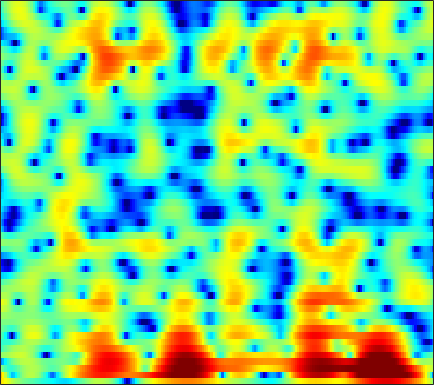

The table this chart was drawn from, first rows:
5.7209, 5.117, 4.3222, 3.5459, 2.9843, 2.2718, 1.6105, 1.1515, 0.59192, 0.10348, -0.31607, -0.59852, -0.94581, -1.2703, -1.5123, -1.8625, -2.2295, -2.5093, -2.8826, -3.2287, -3.5426, -3.774, -4.0902, -4.4237
6.61, 4.836, 2.118, -1.11, -3.84, -6.827, -6.425, -4.66, -2.414, -0.7307, 0.4641, 1.097, 1.65, 1.916, 1.934, 1.733, 1.289, 0.7933, -0.1106, -1.339, -2.971, -4.518, -7.063, -9.697
0.4429, -0.7329, -1.979, -2.774, -3.03, -2.92, -2.354, -1.755, -0.897, -0.09248, 0.5958, 1.028, 1.469, 1.726, 1.795, 1.73, 1.493, 1.226, 0.7732, 0.2304, -0.3622, -0.803, -1.307, -1.615
-8.737, -7.132, -4.806, -3.021, -1.959, -0.8485, 0.07384, 0.6607, 1.299, 1.752, 2.017, 2.122, 2.146, 2.033, 1.863, 1.529, 1.091, 0.7184, 0.2001, -0.29, -0.7037, -0.9207, -1.064, -1.041
0.6897, 0.7561, 0.9974, 1.367, 1.648, 1.991, 2.278, 2.469, 2.67, 2.757, 2.688, 2.523, 2.152, 1.565, 0.969, -0.08539, -1.538, -2.956, -5.503, -9.285, -15.4, -18.92, -12.69, -8.034
-2.61, -1.844, -1.022, -0.3229, 0.1272, 0.6403, 1.034, 1.262, 1.519, 1.701, 1.771, 1.735, 1.558, 1.225, 0.8773, 0.2894, -0.4335, -1.043, -1.9, -2.683, -3.214, -3.362, -3.217, -2.679
-3.083, -2.987, -2.979, -2.981, -2.892, -2.568, -2.03, -1.52, -0.7517, -0.0002781, 0.6687, 1.081, 1.477, 1.691, 1.737, 1.657, 1.448, 1.218, 0.8383, 0.4038, -0.04707, -0.3608, -0.6942, -0.8661
-1.517, -2.511, -4.529, -7.903, -12.22, -20.59, -11.35, -6.891, -3.111, -0.6356, 1.085, 2.052, 2.996, 3.604, 3.866, 3.978, 3.829, 3.557, 2.976, 2.128, 0.9751, -0.1323, -2.013, -4.475
-0.7337, -1.077, -1.65, -2.318, -2.739, -2.869, -2.416, -1.792, -0.7611, 0.2858, 1.218, 1.789, 2.372, 2.764, 2.931, 2.978, 2.825, 2.577, 2.062, 1.335, 0.3677, -0.5207, -1.908, -3.403
-0.271, -0.2755, -0.2775, -0.2824, -0.3012, -0.2846, -0.1788, -0.05674, 0.1567, 0.3944, 0.6584, 0.8449, 1.033, 1.135, 1.155, 1.107, 0.9723, 0.8133, 0.5308, 0.1872, -0.1897, -0.4743, -0.8202, -1.094
0.9832, 0.8922, 0.7267, 0.5719, 0.4491, 0.2778, 0.1498, 0.08958, 0.05936, 0.07894, 0.1538, 0.2196, 0.2941, 0.3208, 0.2861, 0.1575, -0.05105, -0.255, -0.5746, -0.8895, -1.153, -1.285, -1.337, -1.247
2.78, 2.542, 2.029, 1.359, 0.7855, -0.06546, -0.8817, -1.328, -1.548, -1.333, -0.8489, -0.4331, 0.06697, 0.3833, 0.4576, 0.3004, -0.1694, -0.7161, -1.695, -2.894, -4.082, -4.695, -4.722, -3.825
3.756, 3.556, 2.933, 1.778, 0.5279, -1.899, -5.917, -11.27, -20, -8.364, -3.594, -1.474, 0.3016, 1.258, 1.576, 1.528, 0.9403, 0.1291, -1.544, -4.121, -8.125, -12.48, -13.45, -7.751
1.599, 1.72, 1.677, 1.287, 0.7921, -0.05458, -1, -1.556, -1.719, -1.22, -0.3863, 0.2996, 1.07, 1.533, 1.648, 1.511, 1.048, 0.4987, -0.4439, -1.526, -2.58, -3.2, -3.601, -3.454
-0.1288, 0.2352, 0.5961, 0.8734, 0.9988, 1.129, 1.243, 1.321, 1.47, 1.707, 1.964, 2.137, 2.283, 2.307, 2.211, 1.899, 1.364, 0.7964, -0.1739, -1.408, -2.931, -4.285, -6.319, -8.204
-2.119, -1.645, -1.14, -0.6672, -0.3053, 0.1719, 0.6769, 1.058, 1.524, 1.944, 2.32, 2.539, 2.728, 2.785, 2.729, 2.495, 2.058, 1.583, 0.7128, -0.4798, -2.056, -3.563, -6.133, -9.126
-6.295, -6.088, -5.682, -5.172, -4.637, -3.758, -2.772, -1.987, -0.9624, -0.05816, 0.7024, 1.175, 1.686, 2.028, 2.181, 2.25, 2.162, 2.004, 1.666, 1.211, 0.6699, 0.2413, -0.3059, -0.6841
-12.31, -13.23, -14.56, -15.22, -14.21, -11.34, -8.437, -6.596, -4.534, -2.877, -1.599, -0.8513, -0.04676, 0.5441, 0.8753, 1.198, 1.413, 1.52, 1.611, 1.657, 1.682, 1.706, 1.753, 1.825
-14.25, -14.92, -16.58, -17.93, -16.68, -13.01, -9.635, -7.543, -5.414, -3.858, -2.686, -2.01, -1.367, -0.9141, -0.6556, -0.3714, -0.09987, 0.1105, 0.4257, 0.7779, 1.156, 1.452, 1.871, 2.284
-8.988, -8.27, -7.679, -7.038, -6.464, -5.493, -4.52, -3.833, -2.996, -2.434, -2.144, -2.087, -2.268, -2.637, -2.959, -3.317, -3.385, -3.18, -2.587, -1.786, -0.9105, -0.2639, 0.5809, 1.43
-2.429, -2.165, -1.793, -1.452, -1.212, -0.926, -0.6314, -0.5003, -0.4731, -0.6215, -1.114, -1.767, -3.07, -5.135, -7.398, -11.74, -15.44, -12.95, -8.835, -6.26, -4.683, -3.862, -2.933, -1.795
0.6336, 0.4428, 0.313, 0.252, 0.2696, 0.2879, 0.3541, 0.3985, 0.3236, 0.1223, -0.3216, -0.874, -1.892, -3.372, -4.745, -6.642, -7.734, -7.621, -6.859, -6.404, -7, -8.492, -13.13, -17.75
-1.113, -1.825, -2.679, -3.248, -3.404, -3.225, -2.829, -2.416, -1.844, -1.43, -1.126, -1.027, -1.082, -1.239, -1.415, -1.665, -1.879, -1.998, -2.154, -2.39, -2.791, -3.181, -3.486, -3.031
-6.177, -8.182, -11.6, -15.08, -15.71, -13.11, -10.12, -8.366, -6.478, -4.984, -3.842, -3.135, -2.393, -1.815, -1.47, -1.089, -0.7752, -0.5631, -0.294, -0.034, 0.2691, 0.5313, 0.9588, 1.532
-8.365, -10.48, -13.78, -16.8, -17.46, -16, -13.76, -12, -9.944, -8.053, -6.429, -5.377, -4.165, -3.202, -2.604, -1.92, -1.314, -0.8891, -0.3171, 0.2717, 0.8897, 1.38, 2.032, 2.68
-7.106, -8.59, -10.77, -13.16, -15.07, -17.13, -17.49, -15.88, -12.77, -10.05, -7.844, -6.556, -5.234, -4.314, -3.813, -3.321, -2.899, -2.535, -1.897, -1.033, -0.008948, 0.8057, 1.889, 2.87
-5.473, -6.579, -8.316, -10.51, -12.68, -15.85, -17.09, -14.83, -11.38, -8.593, -6.685, -5.694, -4.915, -4.713, -4.933, -5.752, -7.092, -8.084, -8.112, -5.968, -3.156, -1.258, 0.8537, 2.519
-4.98, -5.182, -5.513, -5.891, -6.143, -6.327, -6.16, -5.821, -5.103, -4.362, -3.722, -3.431, -3.348, -3.708, -4.36, -5.865, -8.332, -10.78, -12.07, -8.303, -4.415, -2.138, 0.1943, 1.947
-6.332, -5.656, -4.91, -4.297, -3.862, -3.366, -2.853, -2.518, -2.07, -1.705, -1.435, -1.328, -1.32, -1.487, -1.719, -2.108, -2.476, -2.625, -2.496, -1.942, -1.077, -0.3511, 0.6106, 1.483
-7.837, -6.536, -5.003, -3.704, -2.87, -1.917, -1.155, -0.674, -0.1779, 0.203, 0.4485, 0.5666, 0.6229, 0.5877, 0.5269, 0.4153, 0.3106, 0.2557, 0.2384, 0.2737, 0.3532, 0.4194, 0.4965, 0.5554
-8.849, -6.741, -4.425, -2.579, -1.488, -0.309, 0.572, 1.086, 1.584, 1.9, 2.068, 2.107, 2.075, 1.975, 1.871, 1.709, 1.534, 1.398, 1.19, 0.9316, 0.5728, 0.218, -0.4253, -1.302
-6.091, -4.124, -2.045, -0.4416, 0.5299, 1.504, 2.212, 2.552, 2.819, 2.859, 2.723, 2.516, 2.157, 1.75, 1.448, 1.108, 0.8577, 0.7221, 0.5628, 0.3607, 0.008548, -0.4169, -1.308, -2.743
-0.8204, -0.08049, 0.8782, 1.69, 2.201, 2.701, 2.993, 3.049, 2.913, 2.504, 1.818, 1.108, -0.05523, -1.401, -2.368, -3.272, -3.441, -3.14, -2.472, -1.848, -1.433, -1.314, -1.398, -1.751
1.64, 1.881, 2.208, 2.516, 2.682, 2.842, 2.832, 2.722, 2.327, 1.639, 0.5267, -0.6463, -2.904, -6.319, -10.33, -21.6, -15.68, -10.34, -6.668, -4.591, -3.3, -2.632, -1.972, -1.454
1.783, 1.747, 1.706, 1.734, 1.803, 1.924, 2.042, 2.069, 1.952, 1.577, 0.8587, 0.07624, -1.32, -3.048, -4.428, -5.849, -6.237, -5.961, -5.377, -4.914, -4.613, -4.368, -3.849, -3.008
0.2095, -0.3861, -1.158, -1.642, -1.553, -0.9069, 0.1242, 0.8625, 1.699, 2.197, 2.372, 2.279, 1.925, 1.312, 0.7612, -0.08515, -1.019, -1.819, -3.147, -4.986, -7.617, -10.13, -11.86, -8.598
-3.269, -5.002, -8.655, -15.91, -17.75, -8.756, -3.997, -1.621, 0.5461, 2.006, 2.919, 3.306, 3.477, 3.326, 3.018, 2.365, 1.419, 0.5009, -1.045, -3.05, -5.494, -7.433, -8.578, -6.9
-5.554, -6.269, -7.238, -7.726, -7.287, -5.565, -3.264, -1.669, 0.1679, 1.578, 2.573, 3.081, 3.442, 3.498, 3.333, 2.877, 2.156, 1.459, 0.351, -0.8859, -2.096, -2.877, -3.562, -3.701
-8.084, -7.495, -6.497, -5.274, -4.283, -2.804, -1.32, -0.2369, 1.075, 2.159, 2.987, 3.428, 3.798, 3.883, 3.775, 3.39, 2.75, 2.101, 1.009, -0.3277, -1.941, -3.307, -5.309, -7.169
-15.63, -12.69, -9.134, -6.293, -4.484, -2.436, -0.7409, 0.3689, 1.588, 2.565, 3.307, 3.698, 4.021, 4.097, 4.009, 3.672, 3.09, 2.482, 1.417, 0.01451, -1.864, -3.688, -7.006, -12.14
-16.71, -13.37, -9.488, -6.41, -4.517, -2.467, -0.7968, 0.2135, 1.312, 2.159, 2.774, 3.098, 3.344, 3.41, 3.342, 3.109, 2.702, 2.281, 1.559, 0.65, -0.4363, -1.33, -2.549, -3.58
-8.833, -7.542, -5.766, -4.047, -2.89, -1.505, -0.3716, 0.325, 1.078, 1.614, 1.962, 2.121, 2.211, 2.201, 2.131, 1.984, 1.78, 1.589, 1.283, 0.9164, 0.5084, 0.1799, -0.2575, -0.6472
-4.032, -3.275, -2.276, -1.342, -0.6904, 0.04512, 0.615, 0.9442, 1.202, 1.281, 1.19, 1.023, 0.7415, 0.4332, 0.251, 0.1068, 0.1122, 0.1946, 0.3562, 0.5116, 0.6102, 0.6255, 0.5833, 0.4693
-0.478, -0.02245, 0.5277, 1.013, 1.313, 1.601, 1.763, 1.758, 1.555, 1.107, 0.3733, -0.384, -1.651, -3.055, -3.914, -4.28, -3.588, -2.693, -1.473, -0.4711, 0.2292, 0.5803, 0.8356, 0.8837
1.632, 1.854, 2.104, 2.301, 2.399, 2.488, 2.465, 2.327, 1.97, 1.295, 0.1724, -1.066, -3.535, -7.649, -13.49, -22.92, -9.457, -5.646, -2.663, -0.8973, 0.1508, 0.5891, 0.8026, 0.6905
1.728, 1.648, 1.522, 1.429, 1.448, 1.583, 1.76, 1.899, 1.968, 1.804, 1.331, 0.7735, -0.2286, -1.404, -2.123, -2.422, -1.851, -1.113, -0.1436, 0.566, 0.9109, 0.8945, 0.5151, -0.2715
-0.03119, -0.8053, -2.1, -3.272, -3.556, -2.886, -1.431, -0.3091, 0.8945, 1.747, 2.266, 2.454, 2.498, 2.423, 2.331, 2.257, 2.236, 2.229, 2.19, 2.05, 1.687, 1.238, 0.3352, -1.04
-1.588, -3.137, -6.512, -13.19, -22.75, -10.84, -5.145, -2.612, -0.2793, 1.268, 2.307, 2.823, 3.246, 3.443, 3.456, 3.321, 3.065, 2.812, 2.415, 1.944, 1.409, 0.9624, 0.2247, -0.7371
-0.4596, -1.263, -2.475, -3.436, -3.67, -3.22, -2.121, -1.135, 0.1465, 1.245, 2.091, 2.556, 2.951, 3.059, 2.956, 2.546, 1.876, 1.246, 0.3176, -0.5351, -1.029, -1.129, -1.063, -0.9529
0.7234, 0.2081, -0.4538, -0.9825, -1.288, -1.431, -1.19, -0.7812, -0.07585, 0.7763, 1.584, 2.085, 2.505, 2.56, 2.343, 1.626, 0.2966, -1.2, -4.084, -8.11, -10.08, -7.697, -4.191, -1.795
-0.6699, -1.263, -2.108, -3.13, -4.014, -5.144, -5.772, -5.526, -4.102, -2.233, -0.5214, 0.4965, 1.437, 1.9, 1.905, 1.474, 0.4627, -0.7133, -2.853, -5.3, -6.148, -4.955, -2.561, -0.4676
-5.259, -5.513, -6.073, -7.19, -8.644, -12.18, -20.99, -22.5, -11.12, -6.088, -3.016, -1.406, 0.06839, 0.9788, 1.339, 1.46, 1.278, 0.9921, 0.5199, 0.1397, 0.01114, 0.1248, 0.5444, 1.112
-11.88, -10.02, -8.434, -7.621, -7.375, -7.296, -7.095, -6.528, -5.061, -3.302, -1.625, -0.5776, 0.5211, 1.274, 1.642, 1.893, 1.931, 1.858, 1.681, 1.47, 1.25, 1.119, 1.006, 0.9582
-11.32, -9.214, -6.925, -5.215, -4.219, -3.109, -2.144, -1.438, -0.5213, 0.3557, 1.142, 1.63, 2.148, 2.464, 2.581, 2.596, 2.446, 2.252, 1.908, 1.465, 0.9486, 0.5112, -0.1626, -0.8801
-6.255, -5.093, -3.543, -2.117, -1.144, -0.01739, 0.9409, 1.556, 2.213, 2.727, 3.063, 3.209, 3.232, 3.08, 2.85, 2.422, 1.89, 1.444, 0.8016, 0.1105, -0.6587, -1.363, -2.58, -4.318
-4.544, -3.12, -1.467, -0.05661, 0.8657, 1.886, 2.692, 3.147, 3.585, 3.799, 3.785, 3.619, 3.163, 2.449, 1.744, 0.5937, -0.6751, -1.611, -2.634, -3.243, -3.575, -3.81, -4.329, -5.345
-3.145, -1.786, -0.2373, 1.057, 1.851, 2.727, 3.386, 3.733, 3.996, 3.998, 3.732, 3.323, 2.487, 1.232, -0.03061, -2.285, -5.441, -8.591, -12.96, -11.87, -8.477, -6.653, -5.13, -4.285
-1.984, -1.046, 0.1001, 1.11, 1.762, 2.493, 3.038, 3.324, 3.498, 3.446, 3.128, 2.703, 1.856, 0.644, -0.5541, -2.581, -5.189, -7.418, -9.792, -9.476, -7.414, -5.909, -4.347, -3.186
